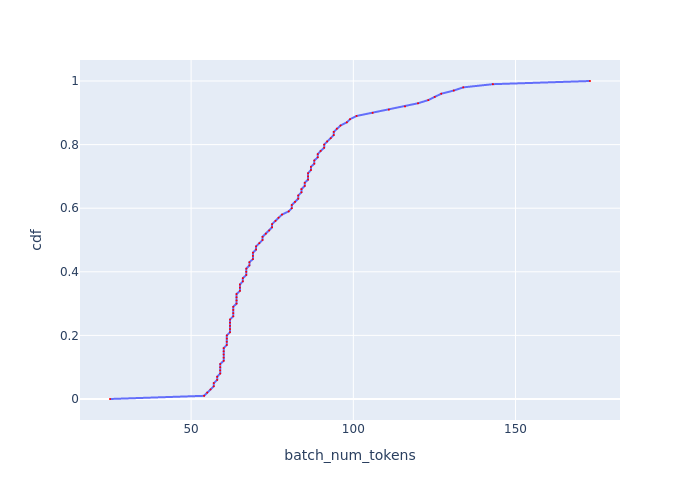

Source data for this figure (header and first rows):
, cdf, batch_num_tokens
0, 0.0, 25
1, 0.01, 54
2, 0.02, 54.98
3, 0.03, 55.98
4, 0.04, 57
5, 0.05, 57
6, 0.06, 58.03
7, 0.07, 58.03
8, 0.08, 58.97
9, 0.09, 58.97
10, 0.1, 58.97
11, 0.11, 58.97
12, 0.12, 60.04
13, 0.13, 60.04
14, 0.14, 60.04
15, 0.15, 60.04
16, 0.16, 60.04
17, 0.17, 61.01
18, 0.18, 61.01
19, 0.19, 61.01
20, 0.2, 61.01
21, 0.21, 61.99
22, 0.22, 61.99
23, 0.23, 61.99
24, 0.24, 61.99
25, 0.25, 61.99
26, 0.26, 62.99
27, 0.27, 62.99
28, 0.28, 62.99
29, 0.29, 62.99
30, 0.3, 64.01
31, 0.31, 64.01
32, 0.32, 64.01
33, 0.33, 64.01
34, 0.34, 65.04
35, 0.35, 65.04
36, 0.36, 65.04
37, 0.37, 65.96
38, 0.38, 65.96
39, 0.39, 67.02
40, 0.4, 67.02
41, 0.41, 67.02
42, 0.42, 67.97
43, 0.43, 67.97
44, 0.44, 69.06
45, 0.45, 69.06
46, 0.46, 69.06
47, 0.47, 70.04
48, 0.48, 70.04
49, 0.49, 71.02
50, 0.5, 72.02
51, 0.51, 72.02
52, 0.52, 73.04
53, 0.53, 74.07
54, 0.54, 74.96
55, 0.55, 74.96
56, 0.56, 76.02
57, 0.57, 76.94
58, 0.58, 78.02
59, 0.59, 80.08
... 41 more rows
